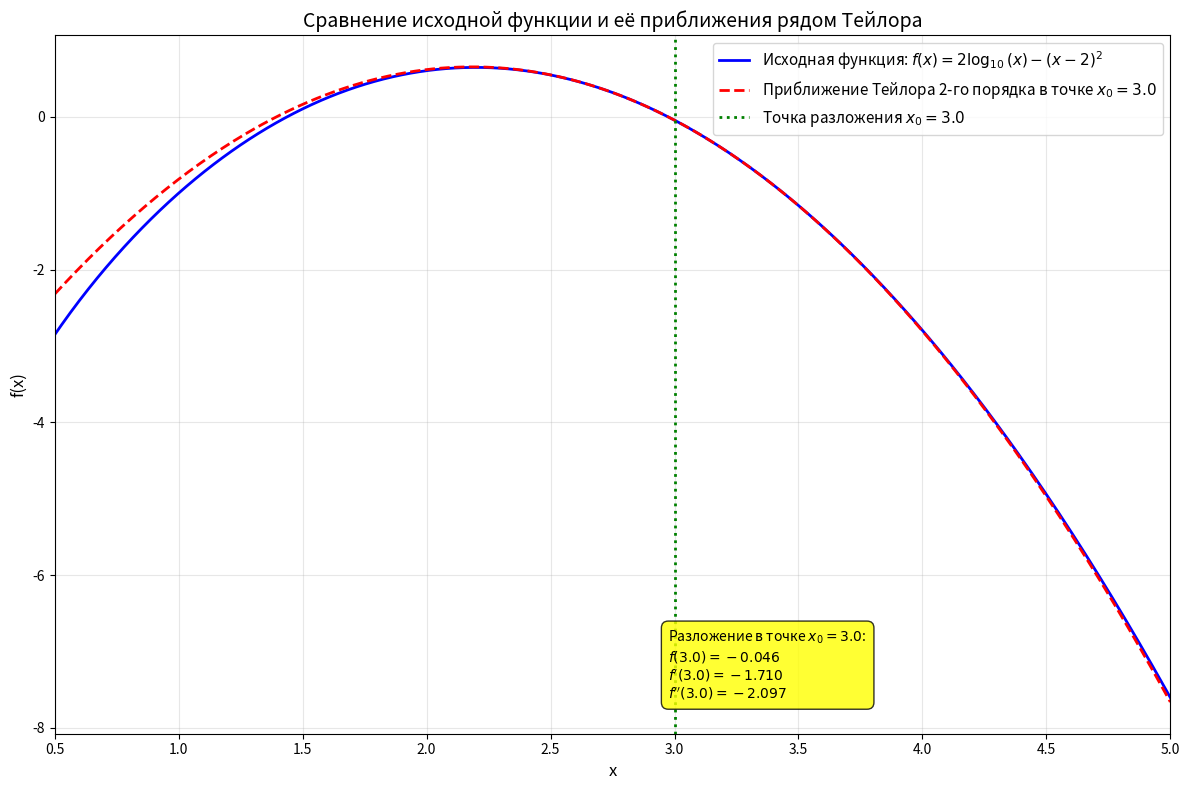
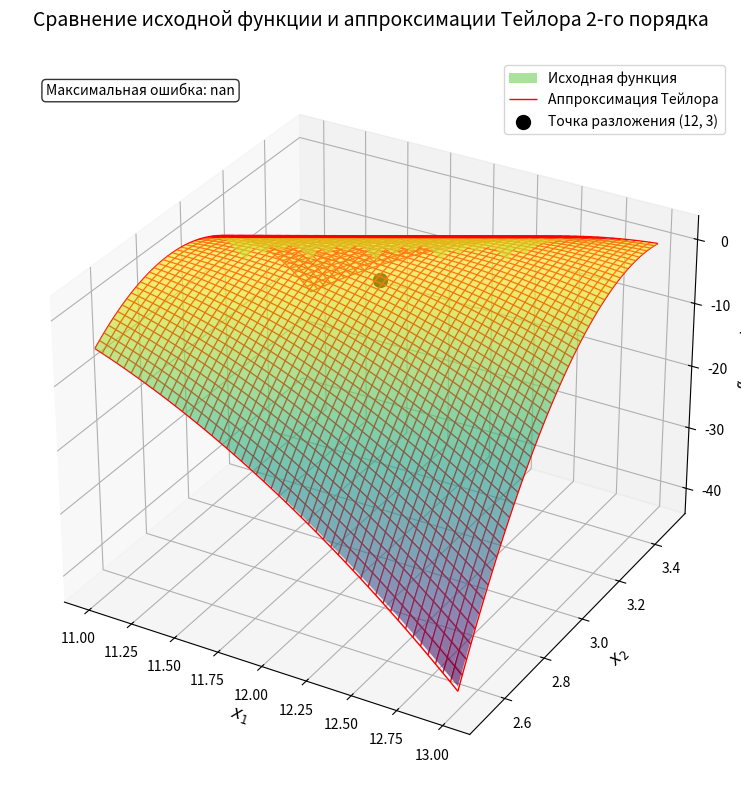

The script that saved these images, in order:
# %% [markdown]
# # Лабораторная работа №1
# 
# ## Исследование разложения функции в ряд Тейлора
# 
# ### Задание
# 
# Дана функция:
# 
# \[ f(x) = 2 \log_{10}(x) - (x-2)^2 \]
# 
# Требуется:
# 
# 1. Найти аналитические выражения для производных функции
# 2. Реализовать разложение в ряд Тейлора второго порядка
# 3. Визуализировать результаты приближения

# %% [markdown]
# ## Теоретическая часть
# 
# ### Исходная функция
# 
# \[ f(x) = 2 \log_{10}(x) - (x-2)^2 \]
# 
# ### Вычисление производных
# 
# **Первая производная:**
# 
# \[ f'(x) = \frac{d}{dx}\left[2 \log_{10}(x)\right] - \frac{d}{dx}\left[(x-2)^2\right] \]
# 
# \[ f'(x) = \frac{2}{x \ln(10)} - 2(x-2) \]
# 
# **Вторая производная:**
# 
# \[ f''(x) = \frac{d}{dx}\left[\frac{2}{x \ln(10)}\right] - \frac{d}{dx}\left[2(x-2)\right] \]
# 
# \[ f''(x) = -\frac{2}{x^2 \ln(10)} - 2 \]
# 
# ### Разложение в ряд Тейлора
# 
# Ряд Тейлора второго порядка в точке \( x_0 \):
# 
# \[ f(x) \approx f(x_0) + f'(x_0)(x - x_0) + \frac{f''(x_0)(x - x_0)^2}{2!} \]

# %% [markdown]
# ## Практическая реализация

# %%
# Импорт библиотек
import numpy as np
import matplotlib.pyplot as plt
from typing import Union
import sympy as sp

# %%
# Определение функции и её производных
def f(x: Union[np.ndarray, float]) -> Union[np.ndarray, float]:
    """
    Вычисляет значение функции f(x) = 2*log₁₀(x) - (x-2)².
    
    Parameters:
    x : значение или массив значений аргумента
    
    Returns:
    Значение функции в точке x
    """
    return 2 * np.log10(x) - np.power(x - 2, 2)

# Символьное вычисление производных с использованием SymPy
x = sp.symbols('x')
f_sym = 2 * sp.log(x, 10) - (x - 2)**2

# Первая производная
df_1_sym = sp.diff(f_sym, x)
df_1_func = sp.lambdify(x, df_1_sym, 'numpy')

# Вторая производная
df_2_sym = sp.diff(df_1_sym, x)
df_2_func = sp.lambdify(x, df_2_sym, 'numpy')

# %%
# Реализация разложения в ряд Тейлора
def f_taylor(x: Union[np.ndarray, float], x_0: float) -> Union[np.ndarray, float]:
    """
    Вычисляет приближение функции f(x) с использованием разложения
    в ряд Тейлора второго порядка в точке x₀.
    
    f(x) ≈ f(x₀) + f'(x₀)(x-x₀) + f''(x₀)(x-x₀)²/2!
    
    Parameters:
    x : значение или массив значений аргумента
    x_0 : точка разложения ряда Тейлора
    
    Returns:
    Приближенное значение функции в точке x
    """
    return f(x_0) + df_1_func(x_0) * (x - x_0) + (df_2_func(x_0) * np.power(x - x_0, 2)) / 2

# %%
# Визуализация результатов

# Параметры исследования
x_0 = 3.0  # Точка разложения ряда Тейлора
x_min = 0.5  # Минимальное значение x (избегаем log(0))
x_max = 5.0  # Максимальное значение x
n_points = 500  # Количество точек для построения графиков

# Создание массива значений x
x_values = np.linspace(x_min, x_max, n_points)

# Вычисление значений исходной функции
y_original = f(x_values)

# Вычисление значений приближения Тейлора
y_taylor = f_taylor(x_values, x_0)

# Построение графиков
plt.figure(figsize=(12, 8))

# График исходной функции
plt.plot(x_values, y_original,
         label='Исходная функция: $f(x) = 2\\log_{10}(x) - (x-2)^2$',
         color='blue',
         linewidth=2)

# График приближения Тейлора
plt.plot(x_values, y_taylor,
         label=f'Приближение Тейлора 2-го порядка в точке $x_0 = {x_0}$',
         color='red',
         linestyle='--',
         linewidth=2)

# Вертикальная линия в точке разложения
plt.axvline(x=x_0,
            color='green',
            linestyle=':',
            linewidth=2,
            label=f'Точка разложения $x_0 = {x_0}$')

# Настройка графика
plt.xlabel('x', fontsize=12)
plt.ylabel('f(x)', fontsize=12)
plt.title('Сравнение исходной функции и её приближения рядом Тейлора', fontsize=14)
plt.legend(fontsize=11)
plt.grid(True, alpha=0.3)
plt.xlim(x_min, x_max)

# Добавление текста с формулами
text_str = f'''Разложение в точке $x_0 = {x_0}$:
$f({x_0}) = {f(x_0):.3f}$
$f'({x_0}) = {df_1_func(x_0):.3f}$
$f''({x_0}) = {df_2_func(x_0):.3f}$'''

plt.text(0.55, 0.05, text_str,
         transform=plt.gca().transAxes,
         bbox=dict(boxstyle="round,pad=0.5", facecolor="yellow", alpha=0.8),
         fontsize=10)

plt.tight_layout()
plt.show()

# %%
x1, x2 = sp.symbols('x1 x2')
x_2d = 2*x1 - 7*x2
f_sym_2d = f_sym.subs(x, x_2d)

# Первая производная
df_x1_2d = sp.diff(f_sym_2d, x1)
df_x2_2d = sp.diff(f_sym_2d, x2)

df_1_func = sp.lambdify(x, df_1_sym, 'numpy')

# Вторые производные
df_x1_x1_2d = sp.diff(df_x1_2d, x1)
df_x1_x2_2d = sp.diff(df_x1_2d, x2)
df_x2_x2_2d = sp.diff(df_x2_2d, x2)


# %%
# Определение символьных переменных
x1, x2 = sp.symbols('x1 x2')

# Определение функции
f_sym = 2 * sp.log(x1, 10) - (x1 - 2)**2

# Создание переменной суммы символьных переменных
x_2d = 2*x1 - 7*x2

# Подстановка переменной суммы в функцию
f_sym_2d = f_sym.subs(x1, x_2d)
f_2d_np = sp.lambdify((x1, x2),f_sym_2d , 'numpy')

# Первая производная
df_x1_2d_symb = sp.diff(f_sym_2d, x1)
df_x2_2d_symb = sp.diff(f_sym_2d, x2)

# Вторые производные
df_x1_x1_2d_symb = sp.diff(df_x1_2d_symb, x1)
df_x1_x2_2d_symb = sp.diff(df_x1_2d_symb, x2)
df_x2_x2_2d_symb = sp.diff(df_x2_2d_symb, x2)

# Преобразование символьных выражений в функции для численных вычислений
df_x1_2d_func = sp.lambdify((x1, x2), df_x1_2d_symb, 'numpy')
df_x2_2d_func = sp.lambdify((x1, x2), df_x2_2d_symb, 'numpy')
df_x1_x1_2d_func = sp.lambdify((x1, x2), df_x1_x1_2d_symb, 'numpy')
df_x1_x2_2d_func = sp.lambdify((x1, x2), df_x1_x2_2d_symb, 'numpy')
df_x2_x2_2d_func = sp.lambdify((x1, x2), df_x2_x2_2d_symb, 'numpy')


# %%
a1_val = 12  # Числовое значение
a2_val = 3   # Числовое значение

# Вычисляем значения функции и производных в точке (a1_val, a2_val)
f_val = f_sym_2d.subs({x1: a1_val, x2: a2_val})
df_dx1_val = df_x1_2d_symb.subs({x1: a1_val, x2: a2_val})
df_dx2_val = df_x2_2d_symb.subs({x1: a1_val, x2: a2_val})
d2f_dx1_val = df_x1_x1_2d_symb.subs({x1: a1_val, x2: a2_val})
d2f_dx1x2_val = df_x1_x2_2d_symb.subs({x1: a1_val, x2: a2_val})
d2f_dx2_val = df_x2_x2_2d_symb.subs({x1: a1_val, x2: a2_val})

# Собираем ряд Тейлора 2-го порядка
# Здесь (x1 - a1_val) и (x2 - a2_val) - это уже символьные выражения
taylor_series_2d = (
    f_val +
    df_dx1_val * (x1 - a1_val) +
    df_dx2_val * (x2 - a2_val) +
    (1/2) * (
        d2f_dx1_val * (x1 - a1_val)**2 +
        2 * d2f_dx1x2_val * (x1 - a1_val)*(x2 - a2_val) +
        d2f_dx2_val * (x2 - a2_val)**2
    )
)

# %%
taylor_series_2d_np = sp.lambdify((x1, x2), taylor_series_2d, 'numpy')

# %%

# Создаем сетку вокруг точки (12, 3)
x1_range = np.linspace(11, 13, 50)  # ±1 вокруг 12
x2_range = np.linspace(2.5, 3.5, 50)  # ±0.5 вокруг 3
X1, X2 = np.meshgrid(x1_range, x2_range)

# Вычисляем значения функций
Z_original = f_2d_np(X1, X2)
Z_taylor = taylor_series_2d_np(X1, X2)

# Создаем график
fig = plt.figure(figsize=(12, 8))
ax = fig.add_subplot(111, projection='3d')

# Отображаем исходную функцию (полупрозрачная)
surf1 = ax.plot_surface(X1, X2, Z_original, cmap='viridis', 
                       alpha=0.6, label='Исходная функция')

# Отображаем аппроксимацию Тейлора (сетка)
surf2 = ax.plot_wireframe(X1, X2, Z_taylor, color='red', 
                         linewidth=1, label='Аппроксимация Тейлора')

# Отмечаем точку разложения
ax.scatter(12, 3, f_2d_np(12, 3), color='black', s=100, 
          marker='o', label='Точка разложения (12, 3)')

# Настраиваем график
ax.set_title('Сравнение исходной функции и аппроксимации Тейлора 2-го порядка\n', fontsize=14)
ax.set_xlabel('$x_1$', fontsize=12)
ax.set_ylabel('$x_2$', fontsize=12)
ax.set_zlabel('$f(x_1, x_2)$', fontsize=12)

# Добавляем легенду
ax.legend()

# Добавляем информацию о ошибке
error = np.max(np.abs(Z_original - Z_taylor))
ax.text2D(0.05, 0.95, f'Максимальная ошибка: {error:.4f}', 
          transform=ax.transAxes, fontsize=10,
          bbox=dict(boxstyle="round,pad=0.3", facecolor="white", alpha=0.8))

plt.tight_layout()
plt.show()

# Дополнительная информация
print("Анализ точности в окрестности точки (12, 3):")
print(f"Диапазон x1: {x1_range[0]:.1f} - {x1_range[-1]:.1f}")
print(f"Диапазон x2: {x2_range[0]:.1f} - {x2_range[-1]:.1f}")
print(f"Максимальная ошибка: {np.max(np.abs(Z_original - Z_taylor)):.6f}")
print(f"Средняя ошибка: {np.mean(np.abs(Z_original - Z_taylor)):.6f}")

# %%
